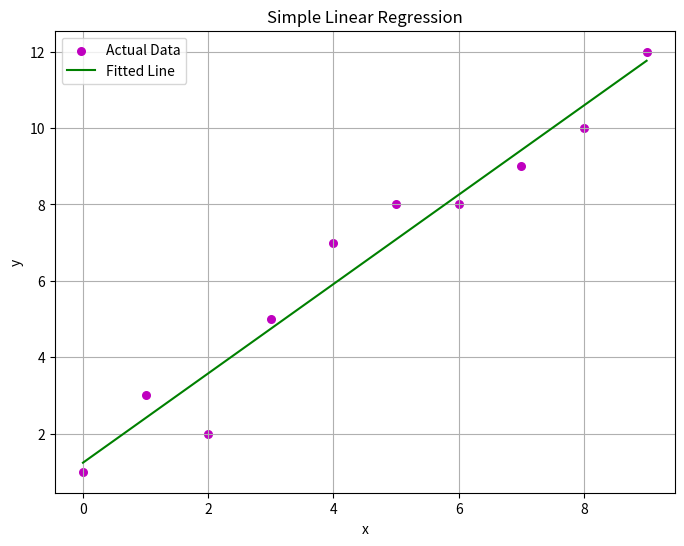
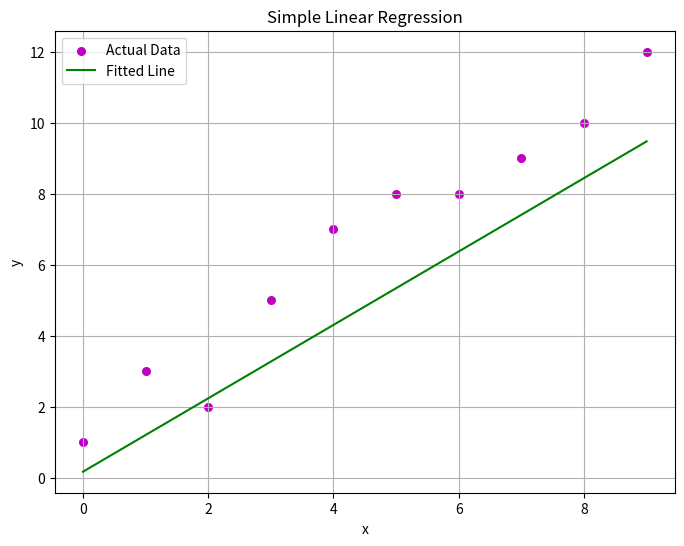
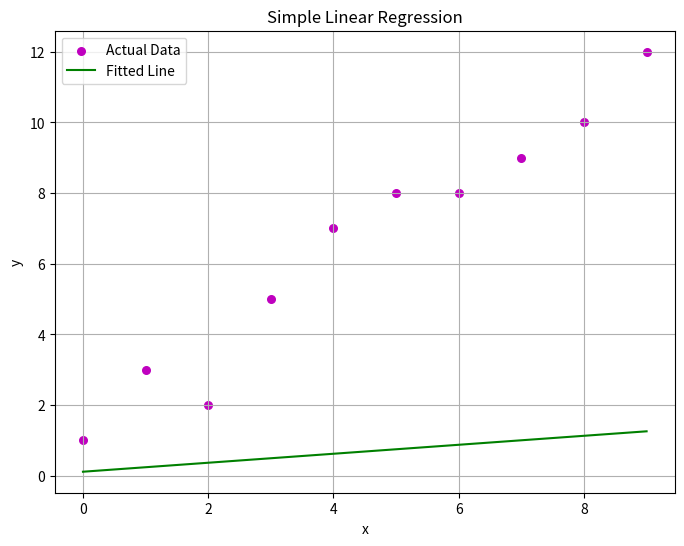
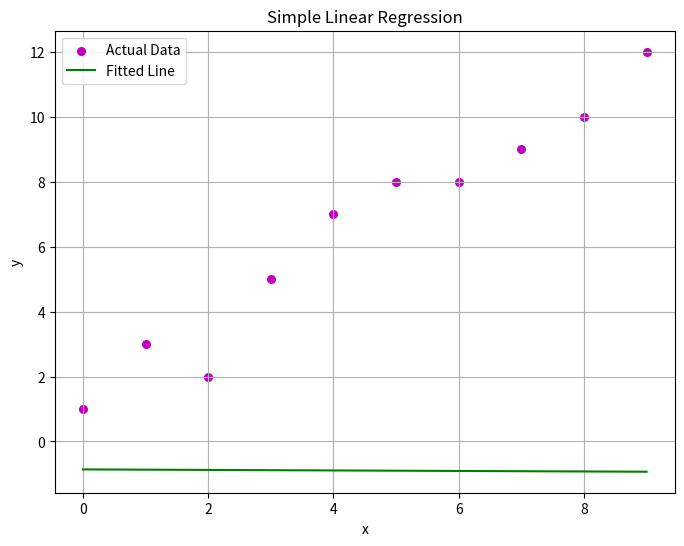
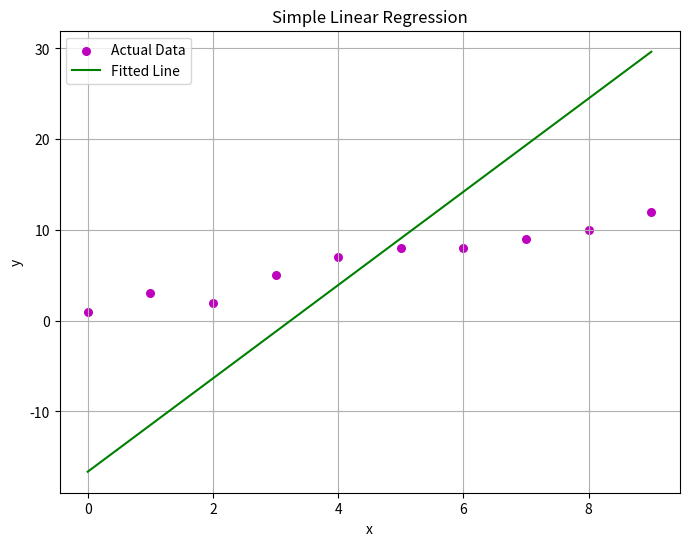

The matplotlib source for these figures, in order:
# 1
import numpy as np
import matplotlib.pyplot as plt

# Sample data
data_x = np.array([0, 1, 2, 3, 4, 5, 6, 7, 8, 9])
data_y = np.array([1, 3, 2, 5, 7, 8, 8, 9, 10, 12])

# Number of data points
num_data_points = np.size(data_x)

# Calculate the mean of x and y
mean_x = np.mean(data_x)
mean_y = np.mean(data_y)

# Cross-deviation and deviation about x
sum_xy = np.sum(data_y * data_x) - num_data_points * mean_y * mean_x
sum_xx = np.sum(data_x * data_x) - num_data_points * mean_x * mean_x

# Calculate regression coefficients
slope = sum_xy / sum_xx
intercept = mean_y - slope * mean_x

# Print the estimated coefficients
print(f"Estimated coefficients:\nIntercept (b_0) = {intercept}\nSlope (b_1) = {slope}")

# Make predictions using the regression line
predicted_y = intercept + slope * data_x

# Plotting the results
plt.figure(figsize=(8, 6))

# Plot the actual data points
plt.scatter(data_x, data_y, color="m", marker="o", s=30, label="Actual Data")

# Plot the regression line
plt.plot(data_x, predicted_y, color="g", label="Fitted Line")

# Adding labels and title
plt.xlabel('x')
plt.ylabel('y')
plt.title('Simple Linear Regression')

# Display the legend
plt.legend()

# Show the plot
plt.grid(True)
plt.show()

# 2
import numpy as np
import matplotlib.pyplot as plt

# Sample data
data_x = np.array([0, 1, 2, 3, 4, 5, 6, 7, 8, 9])
data_y = np.array([1, 3, 2, 5, 7, 8, 8, 9, 10, 12])

# Number of data points
num_data_points = np.size(data_x)

# Calculate the mean of x and y
mean_x = np.mean(data_x) + 50
mean_y = np.mean(data_y) + 50

# Cross-deviation and deviation about x
sum_xy = np.sum(data_y * data_x) - num_data_points * mean_y * mean_x
sum_xx = np.sum(data_x * data_x) - num_data_points * mean_x * mean_x

# Calculate regression coefficients
slope = sum_xy / sum_xx
intercept = mean_y - slope * mean_x

# Print the estimated coefficients
print(f"Estimated coefficients:\nIntercept (b_0) = {intercept}\nSlope (b_1) = {slope}")

# Make predictions using the regression line
predicted_y = intercept + slope * data_x

# Plotting the results
plt.figure(figsize=(8, 6))

# Plot the actual data points
plt.scatter(data_x, data_y, color="m", marker="o", s=30, label="Actual Data")

# Plot the regression line
plt.plot(data_x, predicted_y, color="g", label="Fitted Line")

# Adding labels and title
plt.xlabel('x')
plt.ylabel('y')
plt.title('Simple Linear Regression')

# Display the legend
plt.legend()

# Show the plot
plt.grid(True)
plt.show()

# 3
import numpy as np
import matplotlib.pyplot as plt

# Sample data
data_x = np.array([0, 1, 2, 3, 4, 5, 6, 7, 8, 9])
data_y = np.array([1, 3, 2, 5, 7, 8, 8, 9, 10, 12])

# Number of data points
num_data_points = np.size(data_x)

# Calculate the mean of x and y
mean_x = np.mean(data_x) * 68
mean_y = np.mean(data_y) * 6

# Cross-deviation and deviation about x
sum_xy = np.sum(data_y * data_x) - num_data_points * mean_y * mean_x
sum_xx = np.sum(data_x * data_x) - num_data_points * mean_x * mean_x

# Calculate regression coefficients
slope = sum_xy / sum_xx
intercept = mean_y - slope * mean_x

# Print the estimated coefficients
print(f"Estimated coefficients:\nIntercept (b_0) = {intercept}\nSlope (b_1) = {slope}")

# Make predictions using the regression line
predicted_y = intercept + slope * data_x

# Plotting the results
plt.figure(figsize=(8, 6))

# Plot the actual data points
plt.scatter(data_x, data_y, color="m", marker="o", s=30, label="Actual Data")

# Plot the regression line
plt.plot(data_x, predicted_y, color="g", label="Fitted Line")

# Adding labels and title
plt.xlabel('x')
plt.ylabel('y')
plt.title('Simple Linear Regression')

# Display the legend
plt.legend()

# Show the plot
plt.grid(True)
plt.show()

# 4
import numpy as np
import matplotlib.pyplot as plt

# Sample data
data_x = np.array([0, 1, 2, 3, 4, 5, 6, 7, 8, 9])
data_y = np.array([1, 3, 2, 5, 7, 8, 8, 9, 10, 12])

# Number of data points
num_data_points = np.size(data_x)

# Calculate the mean of x and y
mean_x = np.mean(data_x) - 50
mean_y = np.mean(data_y) - 7

# Cross-deviation and deviation about x
sum_xy = np.sum(data_y * data_x) - num_data_points * mean_y * mean_x
sum_xx = np.sum(data_x * data_x) - num_data_points * mean_x * mean_x

# Calculate regression coefficients
slope = sum_xy / sum_xx
intercept = mean_y - slope * mean_x

# Print the estimated coefficients
print(f"Estimated coefficients:\nIntercept (b_0) = {intercept}\nSlope (b_1) = {slope}")

# Make predictions using the regression line
predicted_y = intercept + slope * data_x

# Plotting the results
plt.figure(figsize=(8, 6))

# Plot the actual data points
plt.scatter(data_x, data_y, color="m", marker="o", s=30, label="Actual Data")

# Plot the regression line
plt.plot(data_x, predicted_y, color="g", label="Fitted Line")

# Adding labels and title
plt.xlabel('x')
plt.ylabel('y')
plt.title('Simple Linear Regression')

# Display the legend
plt.legend()

# Show the plot
plt.grid(True)
plt.show()

# 5
import numpy as np
import matplotlib.pyplot as plt

# Sample data
data_x = np.array([0, 1, 2, 3, 4, 5, 6, 7, 8, 9])
data_y = np.array([1, 3, 2, 5, 7, 8, 8, 9, 10, 12])

# Number of data points
num_data_points = np.size(data_x)

# Calculate the mean of x and y
mean_x = np.mean(data_x)
mean_y = np.mean(data_y)

# Cross-deviation and deviation about x
sum_xy = np.sum(data_y * data_x) - num_data_points * mean_y * mean_x * 7
sum_xx = np.sum(data_x * data_x) - num_data_points * mean_x * mean_x * 3

# Calculate regression coefficients
slope = sum_xy / sum_xx
intercept = mean_y - slope * mean_x

# Print the estimated coefficients
print(f"Estimated coefficients:\nIntercept (b_0) = {intercept}\nSlope (b_1) = {slope}")

# Make predictions using the regression line
predicted_y = intercept + slope * data_x

# Plotting the results
plt.figure(figsize=(8, 6))

# Plot the actual data points
plt.scatter(data_x, data_y, color="m", marker="o", s=30, label="Actual Data")

# Plot the regression line
plt.plot(data_x, predicted_y, color="g", label="Fitted Line")

# Adding labels and title
plt.xlabel('x')
plt.ylabel('y')
plt.title('Simple Linear Regression')

# Display the legend
plt.legend()

# Show the plot
plt.grid(True)
plt.show()